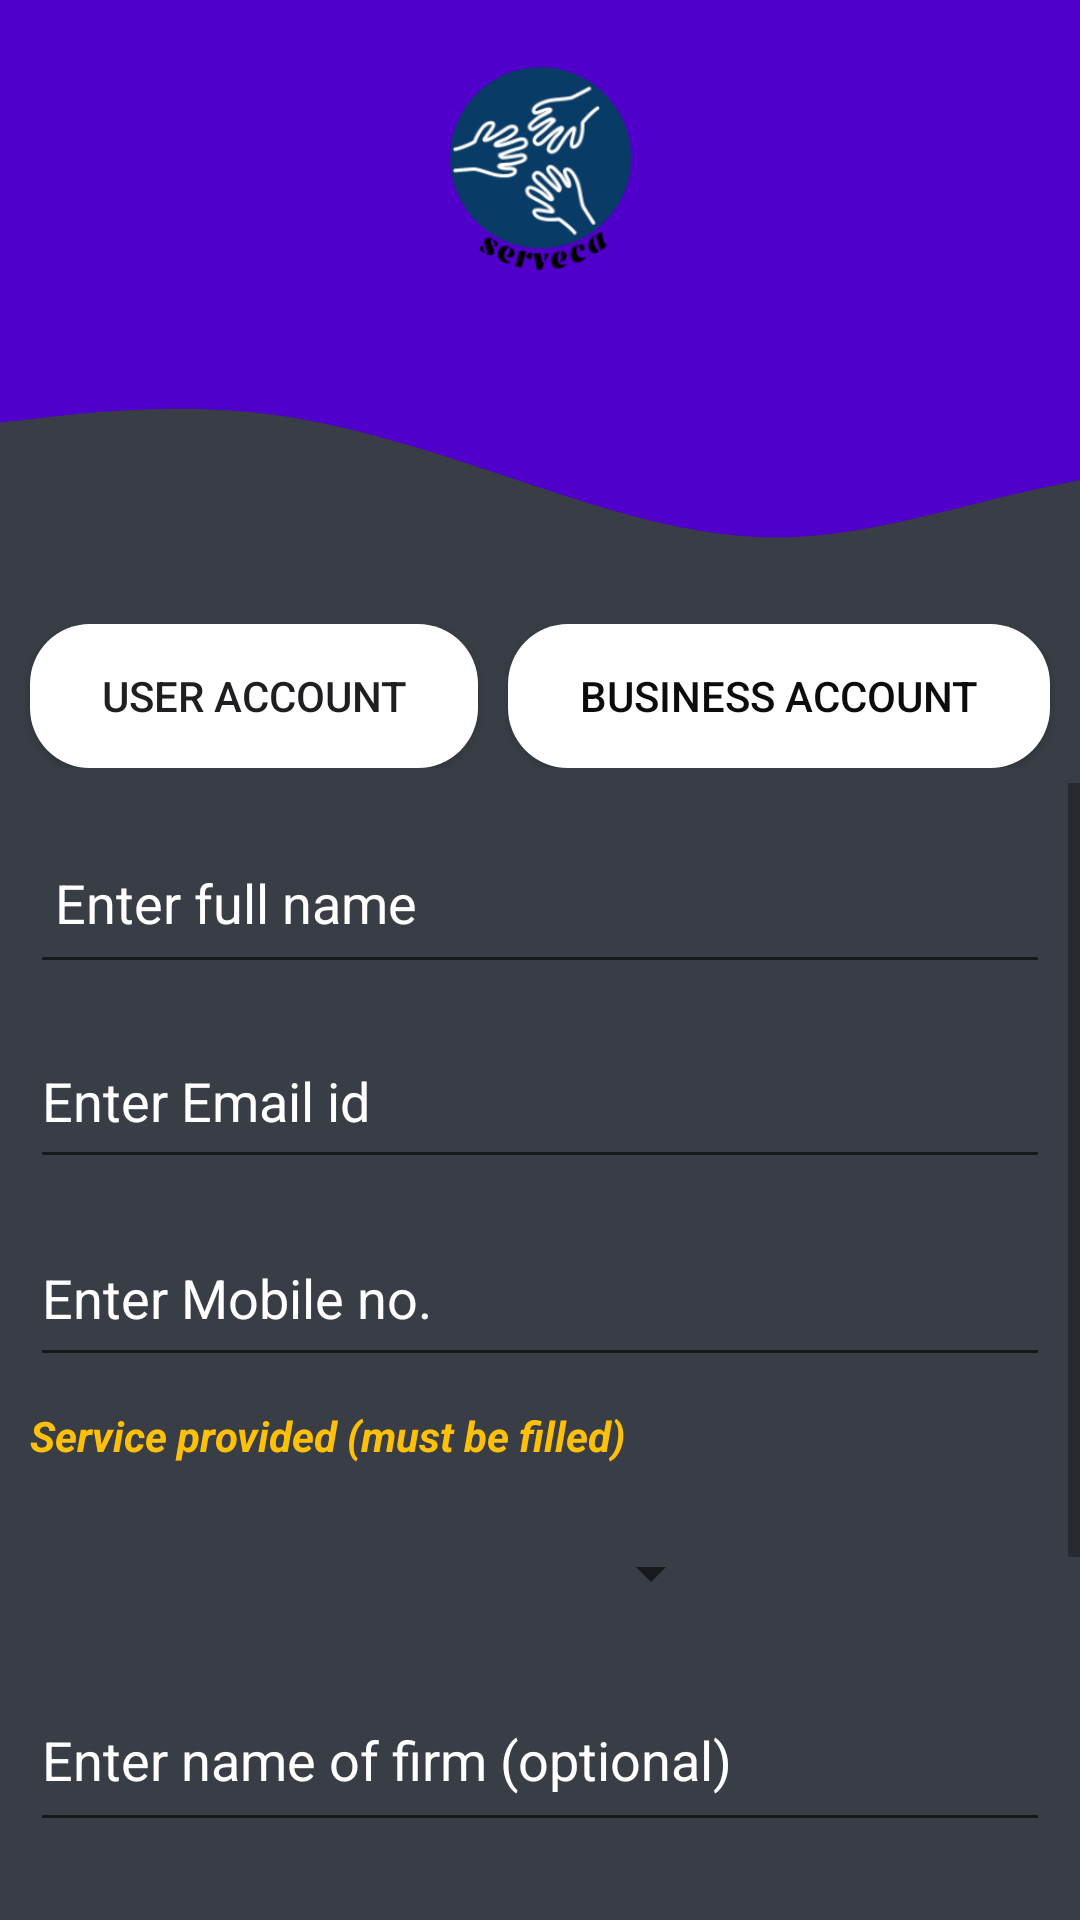

The Android layout XML behind this screen, and the referenced resources:
<!-- AndroidManifest.xml: application theme Theme.Seerveca -->
<!-- res/layout/activity_register.xml -->
<?xml version="1.0" encoding="utf-8"?>

<LinearLayout xmlns:android="http://schemas.android.com/apk/res/android"
    xmlns:app="http://schemas.android.com/apk/res-auto"
    xmlns:tools="http://schemas.android.com/tools"
    android:layout_width="match_parent"
    android:layout_height="match_parent"
    android:orientation="vertical"
    tools:context="Login">


    <ProgressBar
        android:id="@+id/login_progressbar"
        style="?android:attr/progressBarStyle"
        android:layout_width="130dp"
        android:layout_height="90dp"
        android:layout_gravity="center_horizontal"
        android:layout_marginTop="250dp"
        android:indeterminateDrawable="@drawable/progress"
        android:visibility="gone"
        app:layout_constraintBottom_toBottomOf="parent"
        app:layout_constraintLeft_toLeftOf="parent"
        app:layout_constraintRight_toRightOf="parent"
        app:layout_constraintTop_toTopOf="parent" />

    <TextView
        android:id="@+id/tvload"
        android:layout_width="match_parent"
        android:layout_height="wrap_content"
        android:layout_marginTop="25dp"
        android:gravity="center_horizontal"
        android:text="Loding...please...wait.."
        android:textColor="#F4F4F4"
        android:textSize="18sp"
        android:textStyle="bold"
        android:visibility="gone" />

    <LinearLayout
        android:id="@+id/login_form"
        android:layout_width="match_parent"
        android:layout_height="match_parent"
        android:background="#393E46"
        android:orientation="vertical">

        <ImageView
            android:id="@+id/imageView2"
            android:layout_width="match_parent"
            android:layout_height="112dp"
            android:layout_gravity="center_horizontal|fill"
            android:layout_marginTop="0sp"
            android:layout_marginBottom="0sp"
            android:background="#5000ca"
            android:src="@mipmap/logo"
            app:srcCompat="@mipmap/logo_foreground" />

        <ImageView
            android:id="@+id/imageView4"
            android:layout_width="431dp"
            android:layout_height="96dp"
            android:layout_marginTop="0sp"
            android:background="@null"
            android:baseline="0sp"
            app:srcCompat="@drawable/ic_wave" />

        <LinearLayout
            android:layout_width="match_parent"
            android:layout_height="wrap_content"
            android:layout_marginTop="0sp"
            android:orientation="horizontal">

            <Button
                android:id="@+id/btnuser"
                android:layout_width="wrap_content"
                android:layout_height="wrap_content"
                android:layout_marginStart="10dp"
                android:layout_marginLeft="10dp"
                android:layout_marginTop="0dp"
                android:layout_marginEnd="5dp"
                android:layout_marginRight="5dp"
                android:layout_weight="1"
                android:background="@drawable/buttons"
                android:text="user Account"
                android:textColor="#1E1F22"
                app:backgroundTint="@color/button" />

            <Button
                android:id="@+id/btnbuser"
                android:layout_width="wrap_content"
                android:layout_height="wrap_content"
                android:layout_marginStart="5dp"
                android:layout_marginLeft="5dp"
                android:layout_marginTop="0dp"
                android:layout_marginEnd="10dp"
                android:layout_marginRight="10dp"
                android:layout_weight="1"
                android:background="@drawable/buttons"
                android:text="Business account"
                android:textColor="#0C0C0C"
                app:backgroundTint="@color/button" />
        </LinearLayout>

        <ScrollView
            android:layout_width="match_parent"
            android:layout_height="wrap_content"
            android:layout_marginTop="5dp">

            <LinearLayout
                android:layout_width="match_parent"
                android:layout_height="wrap_content"
                android:orientation="vertical">

                <EditText
                    android:id="@+id/etname"
                    android:layout_width="match_parent"
                    android:layout_height="57dp"
                    android:layout_marginStart="10dp"
                    android:layout_marginLeft="10dp"
                    android:layout_marginTop="10dp"
                    android:layout_marginEnd="10dp"
                    android:layout_marginRight="10dp"
                    android:ems="10"
                    android:hint=" Enter full name"
                    android:inputType="textPersonName"
                    android:textColor="#EDE8E8"
                    android:textColorHint="#FFFFFF" />

                <EditText
                    android:id="@+id/etMail"
                    android:layout_width="match_parent"
                    android:layout_height="55dp"
                    android:layout_marginStart="10dp"
                    android:layout_marginLeft="10dp"
                    android:layout_marginTop="10dp"
                    android:layout_marginEnd="10dp"
                    android:layout_marginRight="10dp"
                    android:ems="10"
                    android:hint="Enter Email id"
                    android:inputType="textEmailAddress"
                    android:textColor="#EDE8E8"
                    android:textColorHint="#FFFFFF" />

                <EditText
                    android:id="@+id/etPhone"
                    android:layout_width="match_parent"
                    android:layout_height="56dp"
                    android:layout_marginStart="10dp"
                    android:layout_marginLeft="10dp"
                    android:layout_marginTop="10dp"
                    android:layout_marginEnd="10dp"
                    android:layout_marginRight="10dp"
                    android:ems="10"
                    android:hint="Enter Mobile no."
                    android:inputType="phone"
                    android:textColor="#EDE8E8"
                    android:textColorHint="#FFFFFF" />

                <TextView
                    android:id="@+id/tvspinner"
                    android:layout_width="match_parent"
                    android:layout_height="29dp"
                    android:layout_marginStart="10dp"
                    android:layout_marginLeft="10dp"
                    android:layout_marginTop="10dp"
                    android:layout_marginEnd="10dp"
                    android:layout_marginRight="10dp"
                    android:text="Service provided (must be filled)"
                    android:textColor="#FFC107"
                    android:textStyle="bold|italic" />

                <Spinner
                    android:id="@+id/etspinner"
                    android:layout_width="231dp"
                    android:layout_height="53dp"
                    android:layout_marginStart="10dp"
                    android:layout_marginLeft="10dp"
                    android:layout_marginEnd="10dp"
                    android:layout_marginRight="10dp"

                    android:animateLayoutChanges="true"
                    android:clickable="true"
                    android:spinnerMode="dropdown" />

                <EditText
                    android:id="@+id/etFirm"
                    android:layout_width="match_parent"
                    android:layout_height="58dp"
                    android:layout_marginStart="10dp"
                    android:layout_marginLeft="10dp"
                    android:layout_marginTop="5dp"
                    android:layout_marginEnd="10dp"
                    android:layout_marginRight="10dp"
                    android:ems="10"
                    android:hint="Enter name of firm (optional)"
                    android:inputType="textPersonName"
                    android:textColor="#EDE8E8"
                    android:textColorHint="#FFFFFF" />


                <com.google.android.material.textfield.TextInputLayout
                    android:id="@+id/tmp"
                    android:layout_width="match_parent"
                    android:layout_height="wrap_content"
                    android:background="#393E46"
                    android:textColorHint="#F4F4F4"
                    app:passwordToggleEnabled="true"
                    app:passwordToggleTint="#F4F4F4">

                    <com.google.android.material.textfield.TextInputEditText
                        android:id="@+id/etpass"
                        android:layout_width="match_parent"
                        android:layout_height="80dp"
                        android:layout_marginStart="10dp"
                        android:layout_marginLeft="10dp"
                        android:layout_marginTop="5dp"
                        android:layout_marginEnd="10dp"
                        android:layout_marginRight="10dp"
                        android:background="#393E46"
                        android:ems="10"
                        android:hint="Create Password"
                        android:inputType="textPassword" />
                </com.google.android.material.textfield.TextInputLayout>

                <com.google.android.material.textfield.TextInputLayout
                    android:id="@+id/lmp"
                    android:layout_width="match_parent"
                    android:layout_height="wrap_content"
                    android:background="#393E46"
                    android:textColorHint="#F4F4F4"
                    app:passwordToggleEnabled="true"
                    app:passwordToggleTint="#F4F4F4">

                    <com.google.android.material.textfield.TextInputEditText
                        android:id="@+id/etrepass"
                        android:layout_width="match_parent"
                        android:layout_height="wrap_content"
                        android:layout_marginStart="10dp"
                        android:layout_marginLeft="10dp"
                        android:layout_marginTop="5dp"
                        android:layout_marginEnd="10dp"
                        android:layout_marginRight="10dp"
                        android:background="#393E46"
                        android:ems="10"
                        android:hint="Confirm Password"
                        android:inputType="textPassword" />

                </com.google.android.material.textfield.TextInputLayout>

                <Button
                    android:id="@+id/btnSubmit"
                    android:layout_width="match_parent"
                    android:layout_height="wrap_content"
                    android:layout_marginStart="20dp"
                    android:layout_marginLeft="20dp"
                    android:layout_marginTop="10dp"
                    android:layout_marginEnd="20dp"
                    android:layout_marginRight="20dp"
                    android:background="@drawable/buttons"
                    android:text="submit"
                    app:backgroundTint="@null" />


            </LinearLayout>
        </ScrollView>

    </LinearLayout>
</LinearLayout>
<!-- resources referenced by this layout -->
<resources>
  <!-- drawable buttons (drawable) -->
  <?xml version="1.0" encoding="utf-8"?>
  
  <shape xmlns:android="http://schemas.android.com/apk/res/android"
      android:shape="rectangle">
      
      <gradient android:startColor="@color/design_default_color_primary_dark" android:endColor="@color/sky" android:type="linear"/>
      <corners android:radius="20dp"/>
  
  </shape>
  <!-- drawable ic_wave (drawable) -->
  <vector xmlns:android="http://schemas.android.com/apk/res/android"
      android:width="1440dp"
      android:height="320dp"
      android:viewportWidth="1440"
      android:viewportHeight="320">
  
    <path
        android:pathData="M0,96L48,90.7C96,85 192,75 288,85.3C384,96 480,128 576,160C672,192 768,224 864,224C960,224 1056,192 1152,170.7C1248,149 1344,139 1392,133.3L1440,128L1440,0L1392,0C1344,0 1248,0 1152,0C1056,0 960,0 864,0C768,0 672,0 576,0C480,0 384,0 288,0C192,0 96,0 48,0L0,0Z"
        android:fillColor="#5000ca"/>
  </vector>
  <!-- drawable progress (drawable) -->
  <?xml version="1.0" encoding="utf-8"?>
  
  <layer-list xmlns:android="http://schemas.android.com/apk/res/android" >
      <item>
          <rotate
              android:drawable="@mipmap/logo_foreground"
              android:fillAfter="true"
              android:fromDegrees="0"
              android:pivotX="50%"
              android:pivotY="50%"
              android:toDegrees="360" />
      </item>
  </layer-list>
  <!-- mipmap logo (mipmap-anydpi-v26) -->
  <?xml version="1.0" encoding="utf-8"?>
  
  <adaptive-icon xmlns:android="http://schemas.android.com/apk/res/android">
      <background android:drawable="@color/teal_200"/>
      <foreground android:drawable="@mipmap/logo_foreground"/>
  </adaptive-icon>
  <!-- mipmap logo_foreground: png bitmap (mipmap-hdpi, 7723 bytes) -->
  <style name="Theme.Seerveca" parent="Theme.MaterialComponents.DayNight.DarkActionBar">
          
          <item name="colorPrimary">@color/purple_500</item>
          <item name="colorPrimaryVariant">@color/purple_700</item>
          <item name="colorOnPrimary">@color/white</item>
          
          <item name="colorSecondary">@color/teal_200</item>
          <item name="colorSecondaryVariant">@color/teal_700</item>
          <item name="colorOnSecondary">@color/black</item>
          
          <item name="android:statusBarColor" tools:targetApi="l">?attr/colorPrimaryVariant</item>
          
      </style>
  <color name="sky">#00BCD4</color>
  <color name="teal_200">#5000ca</color>
  <color name="purple_500">#FF6200EE</color>
  <color name="purple_700">#FF3700B3</color>
  <color name="white">#FFFFFFFF</color>
  <color name="teal_700">#FF018786</color>
  <color name="black">#FF000000</color>
</resources>
